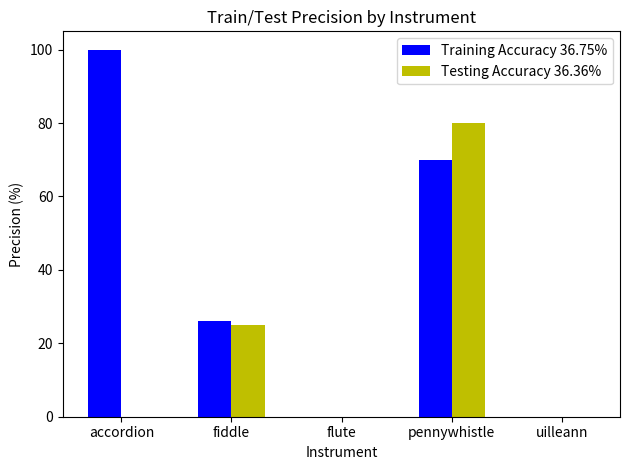

Here is the Python script that generated this plot:
import matplotlib.pyplot as plt
import numpy as np

accuracies = [36.75, 36.36]
precisions = [(1.00, 0.00), (0.26, 0.25), (0.00, 0.00), (0.70, 0.80), (0.00, 0.00)]
instruments = ['accordion', 'fiddle', 'flute', 'pennywhistle', 'uilleann']
precisions2 = [1.00, 0.00, 0.26, 0.25, 0.00, 0.00, 0.70, 0.80, 0.80, 0.00, 0.00]

train_prec = np.array([1.00, 0.26, 0.00, 0.70, 0.00])*100
test_prec = np.array([0.00, 0.25, 0.00, 0.80, 0.00])*100
indices = np.arange(5)


#plt.figure()

fig, ax = plt.subplots()


bar_width = 0.3

rects1 = ax.bar(indices, train_prec, bar_width, color='b', label='Training Accuracy '+str(accuracies[0])+'%')
rects2 = ax.bar(indices+bar_width, test_prec, bar_width, color='y', label='Testing Accuracy '+str(accuracies[1])+'%')

#for i, value in enumerate(precisions2):
#    ax.bar(i, value, bar_width)
#    ax.text(value, i, str(value), color='blue', fontweight='bold')


ax.set_title('Train/Test Precision by Instrument')
ax.set_ylabel('Precision (%)')
ax.set_xlabel('Instrument')
ax.set_xticks(indices+bar_width/2)
ax.set_xticklabels(instruments)
ax.legend()
fig.tight_layout()
plt.show()

